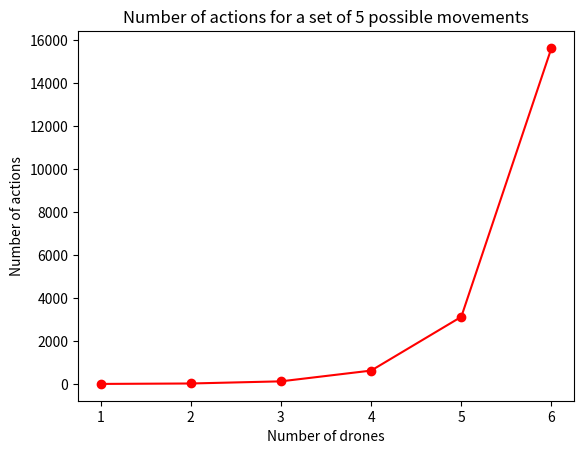

Reproduce this figure in Python. (Note: this script raises an exception after producing the figure.)
# Create the plot for the number of actions for a set of 5 possible movements
# "UP", "DOWN", "LEFT", "RIGHT" e "STOPPED" for 1 to 6 drones

import itertools
import math
import matplotlib.pyplot as plt

actions = ["UP", "DOWN", "LEFT", "RIGHT", "STOPPED"]
p = len(actions)
drones = list(range(1, 7))
n_actions = [p ** d for d in drones]

plt.plot(drones, n_actions, 'ro-')
plt.xlabel('Number of drones')
plt.ylabel('Number of actions')
plt.title('Number of actions for a set of 5 possible movements')

plt.savefig('plots/actions.png')

